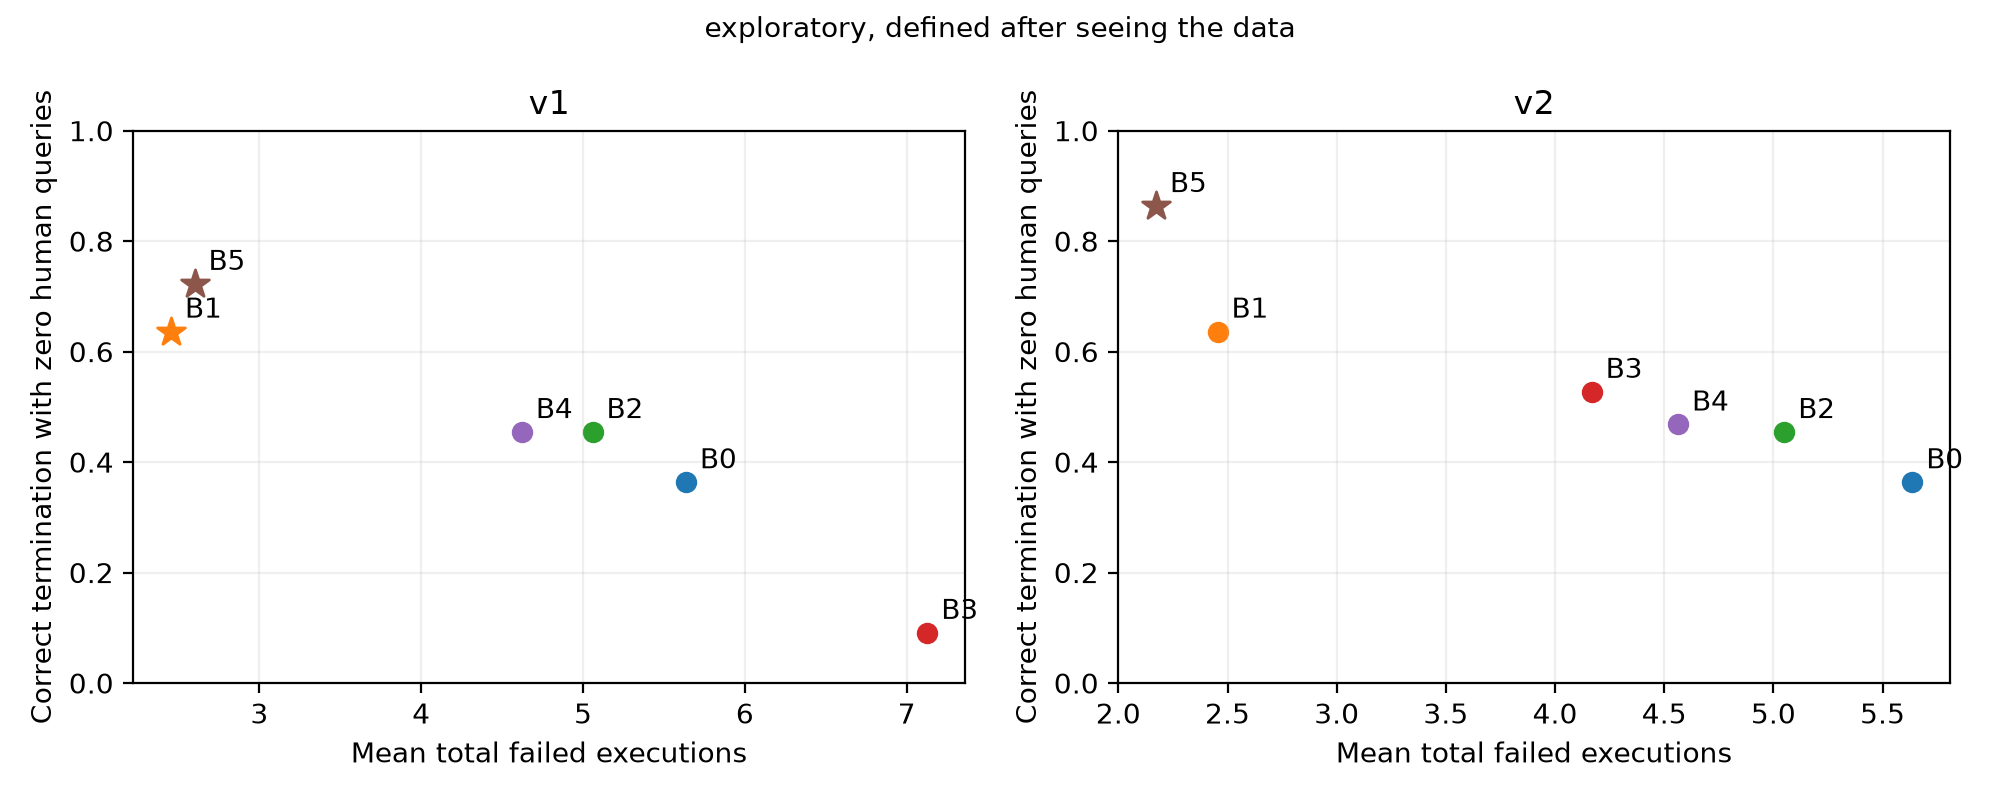

Source data for this figure (header and first rows):
version, method, total_failure_cost, no_human_correct, n, pareto, status
v1, B0, 5.636, 0.3636, 220, False, exploratory, defined after seeing the da…
v1, B1, 2.455, 0.6364, 220, True, exploratory, defined after seeing the da…
v1, B2, 5.059, 0.4545, 220, False, exploratory, defined after seeing the da…
v1, B3, 7.127, 0.09091, 220, False, exploratory, defined after seeing the da…
v1, B4, 4.623, 0.4545, 220, False, exploratory, defined after seeing the da…
v1, B5, 2.6, 0.7227, 220, True, exploratory, defined after seeing the da…
v2, B0, 5.636, 0.3636, 220, False, exploratory, defined after seeing the da…
v2, B1, 2.455, 0.6364, 220, False, exploratory, defined after seeing the da…
v2, B2, 5.05, 0.4545, 220, False, exploratory, defined after seeing the da…
v2, B3, 4.168, 0.5273, 220, False, exploratory, defined after seeing the da…
v2, B4, 4.564, 0.4682, 220, False, exploratory, defined after seeing the da…
v2, B5, 2.173, 0.8636, 220, True, exploratory, defined after seeing the da…
